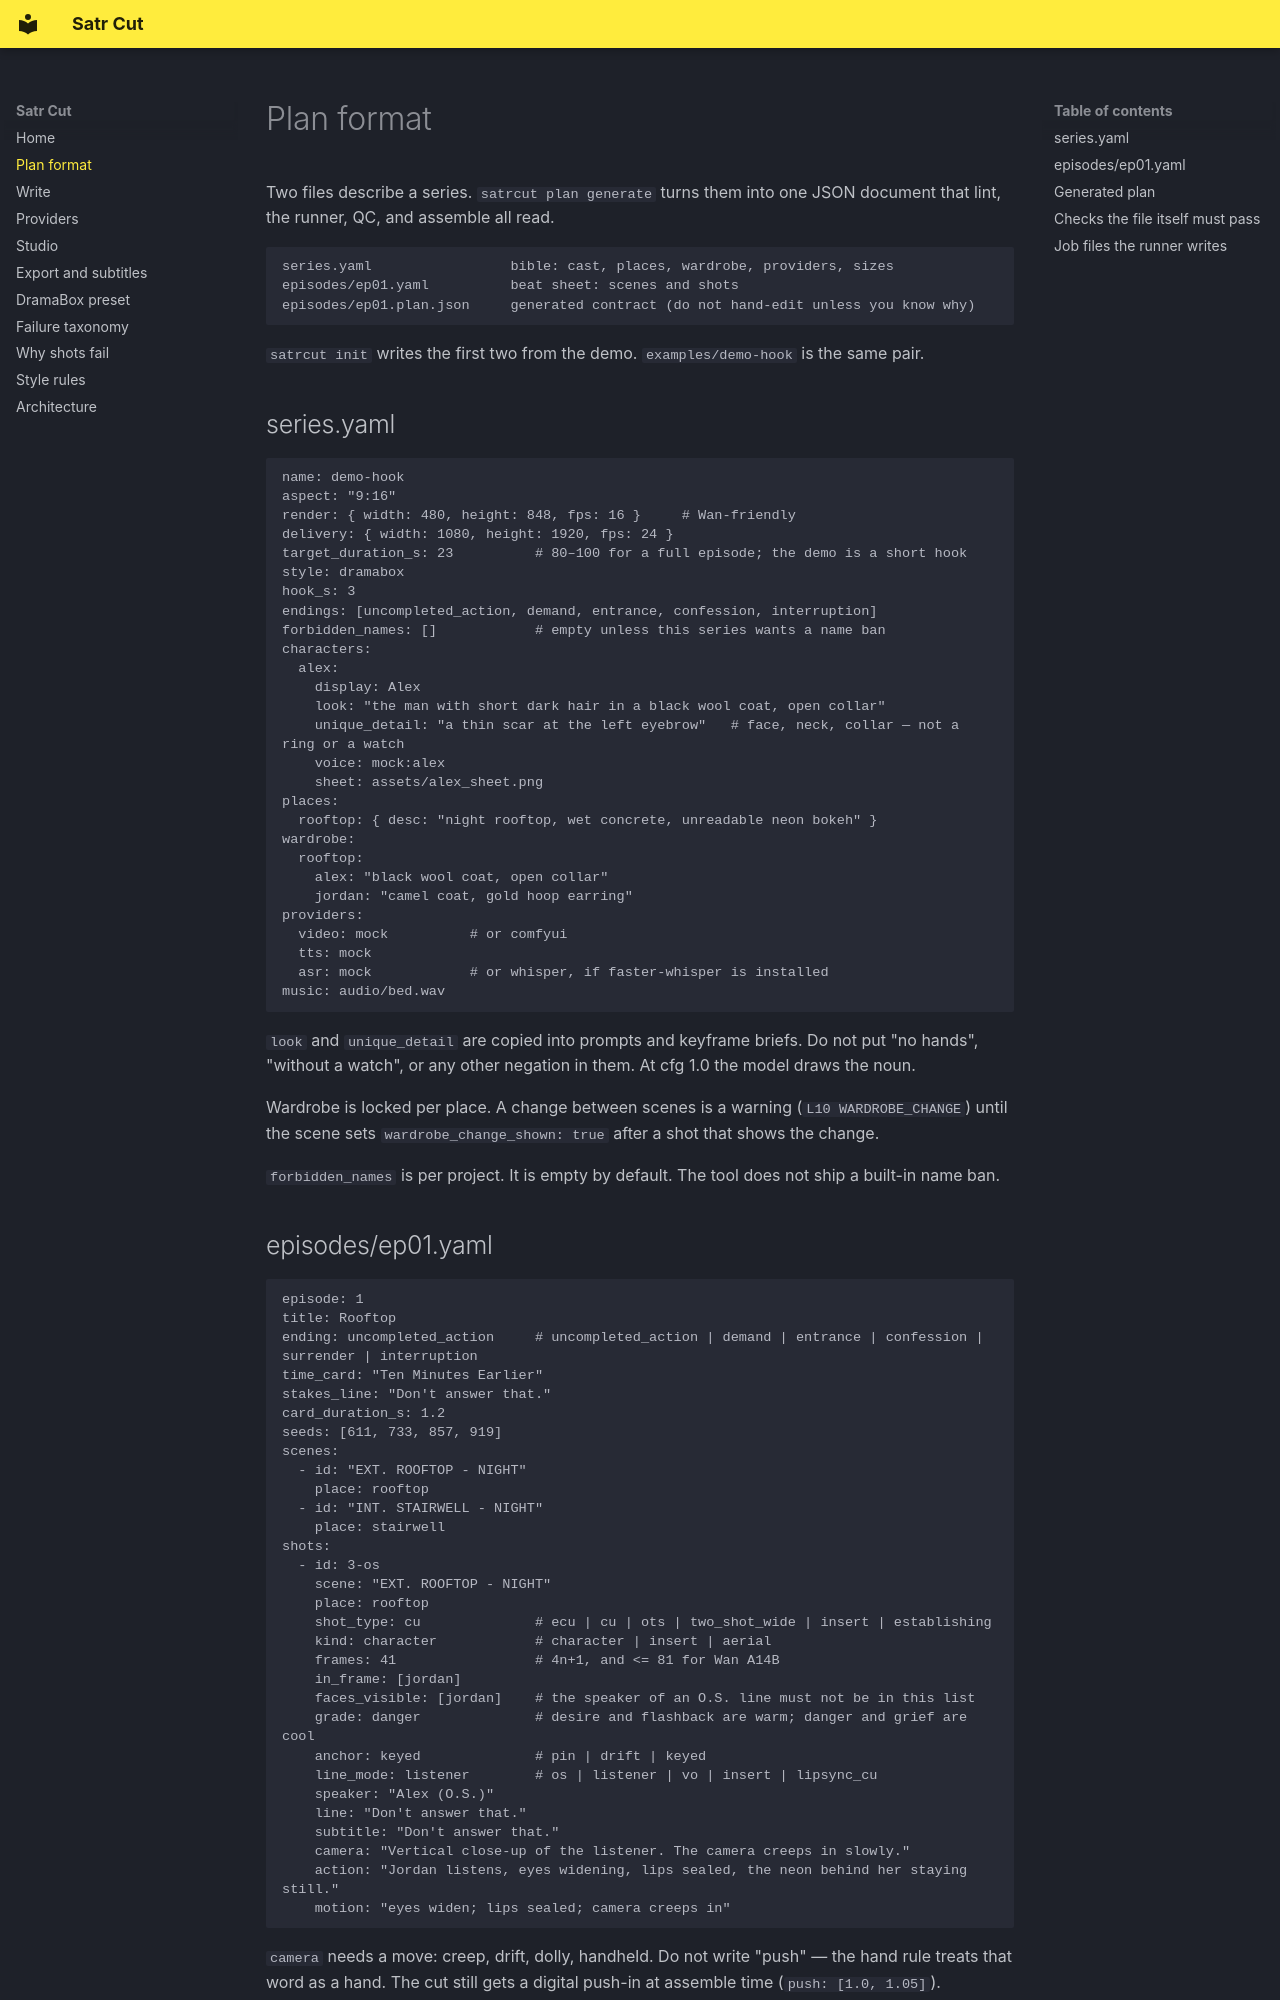

repository: barood-labs/satr-cut · page: PLAN_FORMAT/index.html · generator: mkdocs

# Plan format

Two files describe a series. `satrcut plan generate` turns them into one JSON document that lint, the runner, QC, and assemble all read.

```text
series.yaml                 bible: cast, places, wardrobe, providers, sizes
episodes/ep01.yaml          beat sheet: scenes and shots
episodes/ep01.plan.json     generated contract (do not hand-edit unless you know why)
```

`satrcut init` writes the first two from the demo. `examples/demo-hook` is the same pair.

## series.yaml

```yaml
name: demo-hook
aspect: "9:16"
render: { width: 480, height: 848, fps: 16 }     # Wan-friendly
delivery: { width: 1080, height: 1920, fps: 24 }
target_duration_s: 23          # 80–100 for a full episode; the demo is a short hook
style: dramabox
hook_s: 3
endings: [uncompleted_action, demand, entrance, confession, interruption]
forbidden_names: []            # empty unless this series wants a name ban
characters:
  alex:
    display: Alex
    look: "the man with short dark hair in a black wool coat, open collar"
    unique_detail: "a thin scar at the left eyebrow"   # face, neck, collar — not a ring or a watch
    voice: mock:alex
    sheet: assets/alex_sheet.png
places:
  rooftop: { desc: "night rooftop, wet concrete, unreadable neon bokeh" }
wardrobe:
  rooftop:
    alex: "black wool coat, open collar"
    jordan: "camel coat, gold hoop earring"
providers:
  video: mock          # or comfyui
  tts: mock
  asr: mock            # or whisper, if faster-whisper is installed
music: audio/bed.wav
```

`look` and `unique_detail` are copied into prompts and keyframe briefs. Do not put "no hands", "without a watch", or any other negation in them. At cfg 1.0 the model draws the noun.

Wardrobe is locked per place. A change between scenes is a warning (`L10 WARDROBE_CHANGE`) until the scene sets `wardrobe_change_shown: true` after a shot that shows the change.

`forbidden_names` is per project. It is empty by default. The tool does not ship a built-in name ban.
